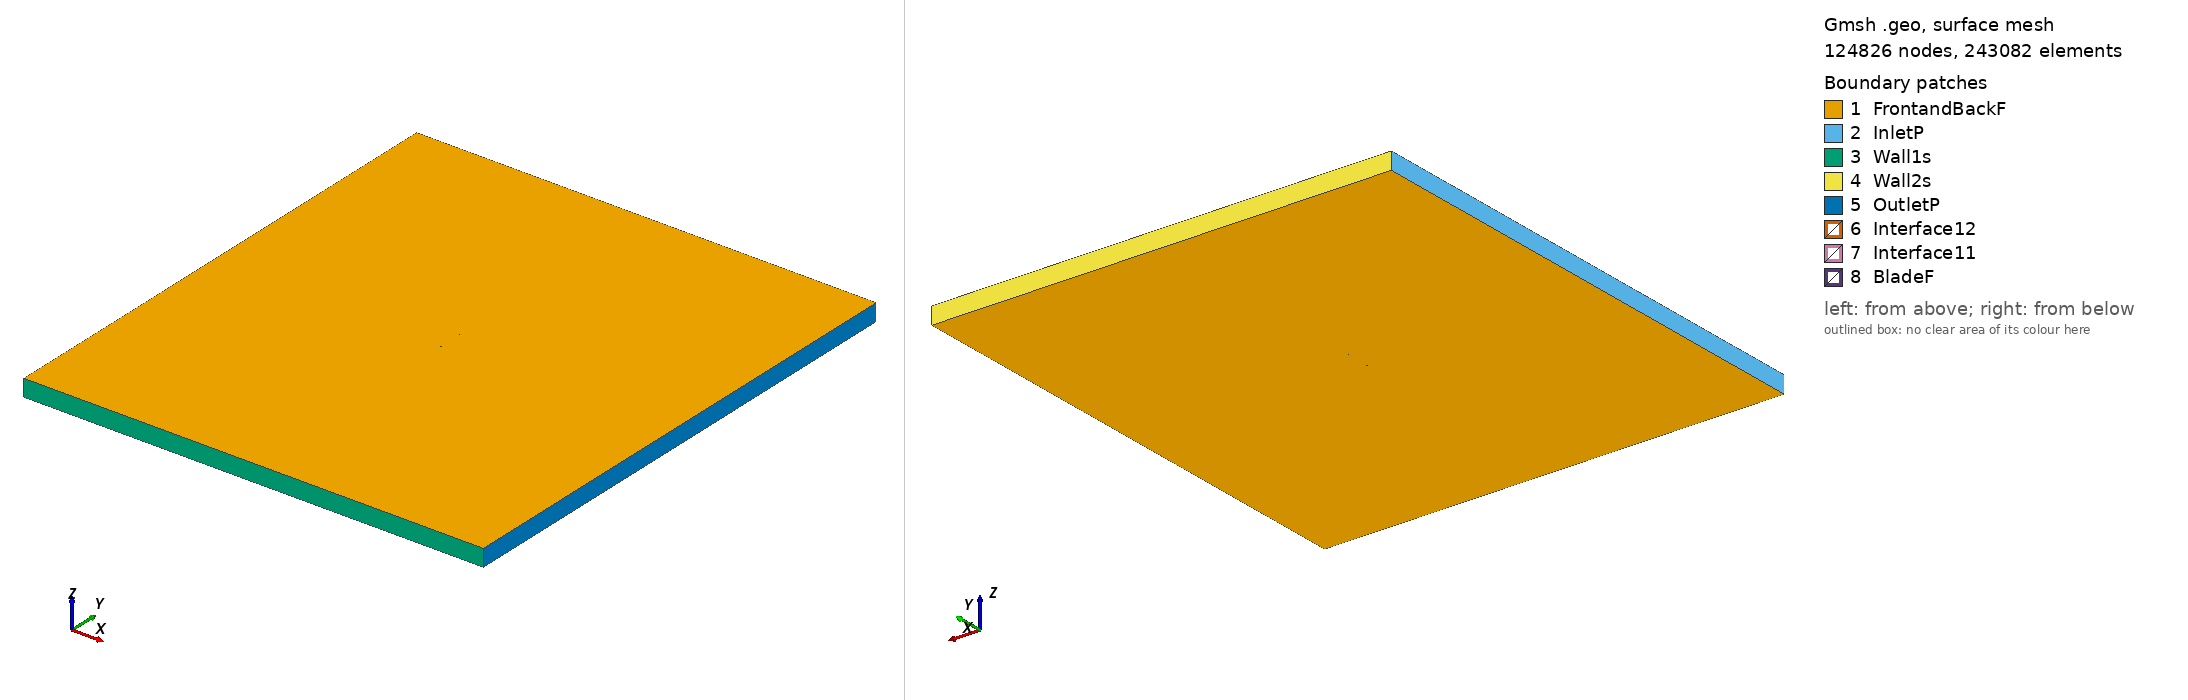

Gmsh geometry script, surface-meshed: 124826 nodes, 243082 surface elements. Boundary patches (legend numbers): 1 FrontandBackF, 2 InletP, 3 Wall1s, 4 Wall2s, 5 OutletP, 6 Interface12, 7 Interface11, 8 BladeF. Left view from above one corner, right view from below the opposite corner. Legend entries are the model's physical surfaces. The drawing asked Gmsh for element sizes between 1% and 20% of the model's largest extent; the script's own settings can give other sizes.

=== goe366_tsr_1.9132_aoa_6.0925.geo (drawn) ===
SetFactory("OpenCASCADE");

Point(1) = {0.074723, 0.719387, 0, 1.0};
Point(2) = {0.070089, 0.721567, 0, 1.0};
Point(3) = {0.062715, 0.724848, 0, 1.0};
Point(4) = {0.047942, 0.731150, 0, 1.0};
Point(5) = {0.033098, 0.736662, 0, 1.0};
Point(6) = {0.018201, 0.741594, 0, 1.0};
Point(7) = {0.003195, 0.745340, 0, 1.0};
Point(8) = {-0.011887, 0.748248, 0, 1.0};
Point(9) = {-0.027073, 0.750000, 0, 1.0};
Point(10) = {-0.042435, 0.749833, 0, 1.0};
Point(11) = {-0.050218, 0.748640, 0, 1.0};
Point(12) = {-0.058084, 0.746517, 0, 1.0};
Point(13) = {-0.062049, 0.745097, 0, 1.0};
Point(14) = {-0.066062, 0.743161, 0, 1.0};
Point(15) = {-0.070155, 0.740358, 0, 1.0};
Point(16) = {-0.072262, 0.738278, 0, 1.0};
Point(17) = {-0.074576, 0.733931, 0, 1.0};
Point(18) = {-0.072910, 0.731171, 0, 1.0};
Point(19) = {-0.070992, 0.731164, 0, 1.0};
Point(20) = {-0.067146, 0.731259, 0, 1.0};
Point(21) = {-0.063304, 0.731323, 0, 1.0};
Point(22) = {-0.059465, 0.731342, 0, 1.0};
Point(23) = {-0.051809, 0.731167, 0, 1.0};
Point(24) = {-0.044151, 0.730991, 0, 1.0};
Point(25) = {-0.028896, 0.730001, 0, 1.0};
Point(26) = {-0.013667, 0.728706, 0, 1.0};
Point(27) = {0.001538, 0.727152, 0, 1.0};
Point(28) = {0.016729, 0.725446, 0, 1.0};
Point(29) = {0.031914, 0.723664, 0, 1.0};
Point(30) = {0.047097, 0.721866, 0, 1.0};
Point(31) = {0.062251, 0.719749, 0, 1.0};
Point(32) = {0.069825, 0.718660, 0, 1.0};
Point(33) = {0.074569, 0.717938, 0, 1.0};
Point(34) = {-0.074723, -0.719387, 0, 1.0};
Point(35) = {-0.070089, -0.721567, 0, 1.0};
Point(36) = {-0.062715, -0.724848, 0, 1.0};
Point(37) = {-0.047942, -0.731150, 0, 1.0};
Point(38) = {-0.033098, -0.736662, 0, 1.0};
Point(39) = {-0.018201, -0.741594, 0, 1.0};
Point(40) = {-0.003195, -0.745340, 0, 1.0};
Point(41) = {0.011887, -0.748248, 0, 1.0};
Point(42) = {0.027073, -0.750000, 0, 1.0};
Point(43) = {0.042435, -0.749833, 0, 1.0};
Point(44) = {0.050218, -0.748640, 0, 1.0};
Point(45) = {0.058084, -0.746517, 0, 1.0};
Point(46) = {0.062049, -0.745097, 0, 1.0};
Point(47) = {0.066062, -0.743161, 0, 1.0};
Point(48) = {0.070155, -0.740358, 0, 1.0};
Point(49) = {0.072262, -0.738278, 0, 1.0};
Point(50) = {0.074576, -0.733931, 0, 1.0};
Point(51) = {0.072910, -0.731171, 0, 1.0};
Point(52) = {0.070992, -0.731164, 0, 1.0};
Point(53) = {0.067146, -0.731259, 0, 1.0};
Point(54) = {0.063304, -0.731323, 0, 1.0};
Point(55) = {0.059465, -0.731342, 0, 1.0};
Point(56) = {0.051809, -0.731167, 0, 1.0};
Point(57) = {0.044151, -0.730991, 0, 1.0};
Point(58) = {0.028896, -0.730001, 0, 1.0};
Point(59) = {0.013667, -0.728706, 0, 1.0};
Point(60) = {-0.001538, -0.727152, 0, 1.0};
Point(61) = {-0.016729, -0.725446, 0, 1.0};
Point(62) = {-0.031914, -0.723664, 0, 1.0};
Point(63) = {-0.047097, -0.721866, 0, 1.0};
Point(64) = {-0.062251, -0.719749, 0, 1.0};
Point(65) = {-0.069825, -0.718660, 0, 1.0};
Point(66) = {-0.074569, -0.717938, 0, 1.0};

// Lines: first blade (splines 1-4)
Spline(1) = {1:33};
Spline(2) = {33,1};

// Lines: second blade (splines 5-8)
Spline(3) = {34:66};
Spline(4) = {66,34};

// Outer domain (points 20001-4 and lines)
Point(67) = {-13.50000000, -15.00000000, 0, 1.0};
Point(68) = {-13.50000000, 15.00000000, 0, 1.0};
Point(69) = {13.50000000, 15.00000000, 0, 1.0};
Point(70) = {13.50000000, -15.00000000, 0, 1.0};
Line(11) = {67, 68};
Line(12) = {68, 69};
Line(13) = {69, 70};
Line(14) = {67, 70};

// Interface (between moving and stationary domain) (circles)
Circle(9) = {0, 0, 0, 0.80000000, 0, 2*Pi};
Circle(10) = {0, 0, 0, 0.80000000, 0, 2*Pi};

// Loops collect Lines/Splines/etc (blade1, blade2, domain, first circle)
Line Loop(1) = {1:2};
Line Loop(2) = {3:4};
Line Loop(3) = {11,12,13,-14};
Line Loop(4) = {9};

// BooleanDifference cuts out the circle/interface from the domain
Plane Surface(1) = {3};
Plane Surface(2) = {4};
BooleanDifference{ Surface{1}; Delete;}{ Surface{2}; Delete;}

// This one cuts out the blades from the inner circle/interface
Line Loop(6) = {10};
Plane Surface(5) = {6};
Plane Surface(6) = {1};
Plane Surface(7) = {2};
BooleanDifference{ Surface{5}; Delete;}{ Surface{6,7}; Delete;}

// extrude to 3rd dimension
Extrude {0, 0, 1} {Surface{1}; Surface{5}; Layers{1}; Recombine;}

// Physical Surfaces are the named boundaries (patches)
Physical Surface("Interface11") = {12};
Physical Surface("Interface12") = {10};

// sides of domain
Physical Surface("InletP") = {6};
Physical Surface("OutletP") = {9};

// top and bottom of domain
Physical Surface("Wall1s") = {7};
Physical Surface("Wall2s") = {8};

// Check FrontandBackF by ensuring there is nothing in the 3rd dimension
Physical Surface("FrontandBackF") = {1,11,5,17};
Physical Surface("BladeF") = {13:16};
Physical Volume("Turbine") = {2};
Physical Volume("Farfield") = {1};

// settings for airfoil boundary layer
Field[1] = BoundaryLayer;
Field[1].EdgesList = {1:4};
Field[1].hwall_n = 1e-3;
Field[1].thickness = 1.5e-2;
Field[1].ratio = 1.05;
Field[1].Quads = 1;
BoundaryLayer Field = 1;

// control points for mesh (blade and interface)
// floor((arc length / 1.5mm)/ 2) -> Transfinite Line
Transfinite Line {1,3} = 103 Using Progression 1;
Transfinite Line {2,4} = 2 Using Progression 1;
Transfinite Line {9, 15} = 800 Using Progression 1;

// For more information on gmsh syntax, visit http://gmsh.info/doc/texinfo/gmsh.html
